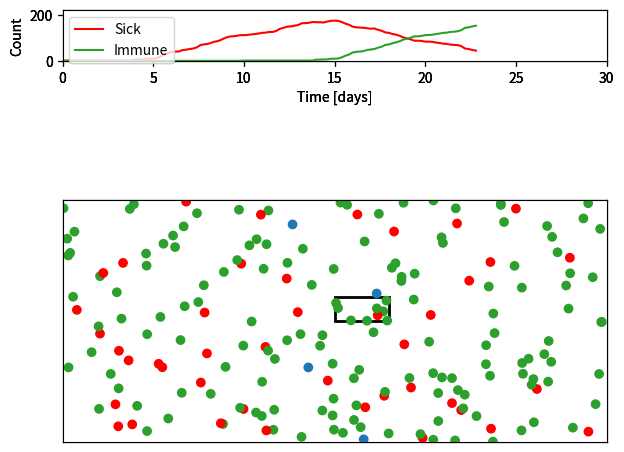

Recreate this plot in Python. (Note: this script raises an exception after producing the figure.)
import numpy as np
import matplotlib.pyplot as plt
import matplotlib.animation as animation
from matplotlib.colors import LinearSegmentedColormap
import matplotlib.gridspec as gridspec
import matplotlib.patches as patches


class ContagionSimulator:

    def __init__(self):
        pass

    def set_params(self, params):
        """
        Set model parameters from dictionary
        """
        self.__dict__.update(params)
        pass

    def initialise(self):
        """
        Initialise buffers for simulation
        """

        nagents = self.nagents

        """
        Initialise agents
        """
        # Position
        self.x = np.random.rand(nagents)
        self.y = np.random.rand(nagents)
        # Cache initial positions
        self.xbak = self.x.copy()
        self.ybak = self.y.copy()
        # Direction
        alpha = 2 * np.pi * np.random.rand(nagents)
        self.dx = self.dr * np.sin(alpha)
        self.dy = self.dr * np.cos(alpha)

        # Agent status
        self.doesSD = np.floor(np.random.rand(nagents) + self.fractSD).astype(bool)
        self.isVulnerable = np.ones(nagents, dtype=bool)
        self.isSick = np.zeros(nagents, dtype=bool)
        self.isImmune = np.zeros(nagents, dtype=bool)
        self.agentStatus = np.zeros(nagents, dtype=int)
        self.tSick = np.zeros(nagents)

        # Patient zero (literally, because Python starts counting at 0 and not 1 like in MATLAB)
        iseed = 0
        self.isSick[iseed] = True
        self.doesSD[iseed] = False
        self.agentStatus[iseed] = 1

        """
        Initialise events and times
        """
        self.tGoToMarket = np.random.randint(low=1, high=self.dtGoToMarket, size=nagents)
        self.tAtMarket = np.zeros(nagents)
        self.isAtMarket = np.zeros(nagents, dtype=bool)
        self.stayAtMarket = np.zeros(nagents, dtype=bool)

        """
        Initialise health status counts
        """
        nt = self.nt
        self.nvulnerable = np.zeros(nt) * np.nan
        self.nsick = np.zeros(nt) * np.nan
        self.nimmune = np.zeros(nt) * np.nan
        self.tt = np.arange(nt) / self.tstepsperday
        pass

    def run_simulation(self, fig, save_file="contagion.mp4"):
        # Initialise buffers
        self.initialise()

        # Create animation from simulation
        self.fig = fig
        self.ani = animation.FuncAnimation(
            self.fig, self.update_plot, interval=100, init_func=self.init_plot,
            blit=True, frames=self.nt, repeat=False
        )
        self.ani.save(save_file)
        plt.show()
        pass

    def go_to_market(self, ia):
        """
        Position an agent at a random location inside the market
        """
        self.x[ia] = self.xmarket + np.random.rand() * self.marketsize
        self.y[ia] = self.ymarket + np.random.rand() * self.marketsize
        self.tGoToMarket[ia] = -1
        self.isAtMarket[ia] = True
        pass

    def return_from_market(self, ia):
        """
        Place an agent back from the market to its original position
        """
        self.x[ia] = self.xbak[ia]
        self.y[ia] = self.ybak[ia]
        self.tGoToMarket[ia] = self.dtGoToMarket
        self.tAtMarket[ia] = 0
        self.isAtMarket[ia] = False
        pass

    def take_step(self, ia):
        """
        Let the agent move around one step
        """
        xnew = self.x[ia] + self.dx[ia]
        ynew = self.y[ia] + self.dy[ia]

        # Check for domain boundaries
        hitWall = (xnew > 1) | (xnew < 0) | (ynew > 1) | (ynew < 0)
        ntries = 0
        stillTrying = True
        # If the agent is moving outside of the domain
        while hitWall and stillTrying:
            # New random direction vector
            alpha = 2 * np.pi * np.random.rand()
            self.dx[ia] = self.dr * np.sin(alpha)
            self.dy[ia] = self.dr * np.cos(alpha)
            # New location
            xnew = self.x[ia] + self.dx[ia]
            ynew = self.y[ia] + self.dy[ia]
            # If new location is still outside domain: try again
            hitWall = (xnew > 1) | (xnew < 0) | (ynew > 1) | (ynew < 0)
            ntries += 1
            if ntries > 100:
                stillTrying = False

        # Update position
        self.x[ia] = xnew
        self.y[ia] = ynew
        pass

    def stay_put(self, ia):
        """
        Do nothing
        """
        pass

    def check_health(self, ia):
        """
        Check the health status of the agent
        """
        if self.isSick[ia]:
            # Increment sick timer
            self.tSick[ia] += 1
            # If sick timer exceeds time to get better
            if self.tSick[ia] > self.dtHeal:
                # Agent is no longer sick
                self.isSick[ia] = False
                # AGent is immune
                self.isImmune[ia] = True
                self.agentStatus[ia] = 2

    def check_contagion(self, ia):
        """
        Let the agent contaminate others
        """
        if self.isSick[ia]:
            # Compute the distance between the agent and others
            xdist = self.x[ia] - self.x
            ydist = self.y[ia] - self.y
            r = np.sqrt(xdist**2 + ydist**2)
            # All agents within contagion distance
            meetAgents = (r <= self.rcont)
            # Who is at home?
            isHome = (self.x == self.xbak) & (self.y == self.ybak)
            # Infect those within contagion distance,
            # who are not immune, and who are not at home
            inds = (meetAgents & ~self.isImmune & ~isHome)
            self.isSick[inds] = True
            self.agentStatus[inds] = 1

    def count_cases(self, it):
        """
        Count the number of sick/immune agents
        """
        self.isVulnerable = (~self.isSick & ~self.isImmune)
        self.nvulnerable[it] = self.isVulnerable.sum()
        self.nsick[it] = self.isSick.sum()
        self.nimmune[it] = self.isImmune.sum()
        nall = self.nvulnerable[it] + self.nsick[it] + self.nimmune[it]
        if nall != self.nagents:
            print("Counts don't add up")
            self.break_simulation = True
        pass

    def simulation_step(self, it):
        """
        Perform one simulation step
        """

        tGoToMarket = self.tGoToMarket
        isAtMarket = self.isAtMarket
        tAtMarket = self.tAtMarket
        stayAtMarket = self.stayAtMarket
        dtAtMarket = self.dtAtMarket
        xbak = self.xbak
        ybak = self.ybak
        x = self.x
        y = self.y
        doesSD = self.doesSD

        # Loop over all agents
        for ia in range(self.nagents):
            # Decrement time to go to the market
            tGoToMarket[ia] -= 1
            # If agent is at the market
            if isAtMarket[ia]:
                # Increment time at the market
                tAtMarket[ia] += 1
                # Check if agent will stay at the market
                stayAtMarket[ia] = (tAtMarket[ia] < dtAtMarket)
            else:
                xbak[ia] = x[ia]
                ybak[ia] = y[ia]

            # Reset nextMove
            nextMove = None

            # If agent doesn't need to go to the market
            if tGoToMarket[ia] > 0:
                # If agent doesn't practise social distancing
                if not doesSD[ia]:
                    # Walk around
                    nextMove = "take_step"
                # If agent practises social distancing
                else:
                    # Stay put
                    nextMove = "stay_put"

            # If agent is at the market
            if isAtMarket[ia]:
                # If agent still needs toilet paper
                if tAtMarket[ia] < dtAtMarket:
                    nextMove = "stay_put"
                # Else go home
                elif tAtMarket[ia] == dtAtMarket:
                    nextMove = "return_from_market"

            # If agent needs toilet paper
            if tGoToMarket[ia] == 0:
                nextMove = "go_to_market"

            # print(f"Next action of agent {ia} at ({x[ia]}, {y[ia]}): {nextMove}")

            # If the nextMove is not defined (should never happen
            if nextMove is None:
                print(it, ia, tGoToMarket[ia], isAtMarket[ia])
                exit()

            # Call the method corresponding to nextMove
            move = getattr(self, nextMove)
            move(ia)

            # Check health status
            self.check_health(ia)

            # Contaminate others
            self.check_contagion(ia)

        # Count cases
        self.count_cases(it)
        pass

    def init_plot(self):
        """
        Initialise the animation window
        """
        # Initialise buffers
        self.initialise()

        # Location of the market
        ms = self.marketsize
        xm = self.xmarket
        ym = self.ymarket
        rect = patches.Rectangle((xm, ym), ms, ms, linewidth=2, edgecolor="k", facecolor="none")

        # Health status colours
        self.colours = ["C0", "r", "C2"]
        cm = LinearSegmentedColormap.from_list("agent_colours", self.colours, N=3)

        # Plotting panels
        gs = gridspec.GridSpec(ncols=1, nrows=3, figure=self.fig)

        # Panel 1: time series of health status
        self.ax_plt = self.fig.add_subplot(gs[0])
        # Number of sick agents
        self.nsick_plt, = self.ax_plt.plot(self.tt[0], self.nsick[0], "-", c="r", label="Sick")
        # Number of immune agents
        self.nimmune_plt, = self.ax_plt.plot(self.tt[0], self.nimmune[0], "-", c="C2", label="Immune")
        # Format axes
        self.ax_plt.set_xlim((0, self.nt / self.tstepsperday))
        self.ax_plt.set_ylim((-1, 1.1*self.nagents))
        self.ax_plt.legend(ncol=1, loc="upper left")
        self.ax_plt.set_ylabel("Count")
        self.ax_plt.set_xlabel("Time [days]")

        # Panel 2: scatter plot of agents
        self.ax_sct = self.fig.add_subplot(gs[1:])
        # Add supermarket
        self.ax_sct.add_patch(rect)
        # Plot agents
        self.sct = self.ax_sct.scatter(self.x, self.y, c=self.agentStatus, cmap=cm, vmin=0, vmax=2)
        # Format axes
        self.ax_sct.set_xlim((0, 1))
        self.ax_sct.set_ylim((0, 1))
        self.ax_sct.set_xticks([])
        self.ax_sct.set_yticks([])

        self.fig.tight_layout()
        self.fig.subplots_adjust(top=0.95, bottom=0.05, left=0.1, right=0.95)

        return self.nsick_plt, self.nimmune_plt, self.sct,

    def update_plot(self, it):
        # Do one simulation step
        self.simulation_step(it)
        # Agent coordinates
        pos = np.c_[self.x, self.y]
        # Update agent positions
        self.sct.set_offsets(pos)
        # Update agent colours
        self.sct.set_array(self.agentStatus)
        # Update time series
        self.nsick_plt.set_data(self.tt[:it], self.nsick[:it])
        self.nimmune_plt.set_data(self.tt[:it], self.nimmune[:it])

        return self.nsick_plt, self.nimmune_plt, self.sct,


if __name__ == "__main__":

    params = {
        # Model parameters
        "nagents": 200,         # No. of agents
        "tstepsperday": 5,      # No. of time steps per day (affects display only)
        "nt": 150,              # No. of time steps of simulation
        "fractSD": .75,         # Fraction of people who practice social distancing
        "dtGoToMarket": 25,     # Every <dtGoToMarket> time steps, people go to the market
        "dtAtMarket": 1,        # No. of time steps spent at market
        "dtHeal": 50,           # Time after which peple recover, and become immune
        "rcont": .04,           # Distance below which agents pass on disease
        "dr": .02,              # Step length per time step
        "marketsize": .1,       # Market size
        "xmarket": .5,          # Market location
        "ymarket": .5,
    }

    simulator = ContagionSimulator()
    simulator.set_params(params)
    simulator.run_simulation(plt.figure())

